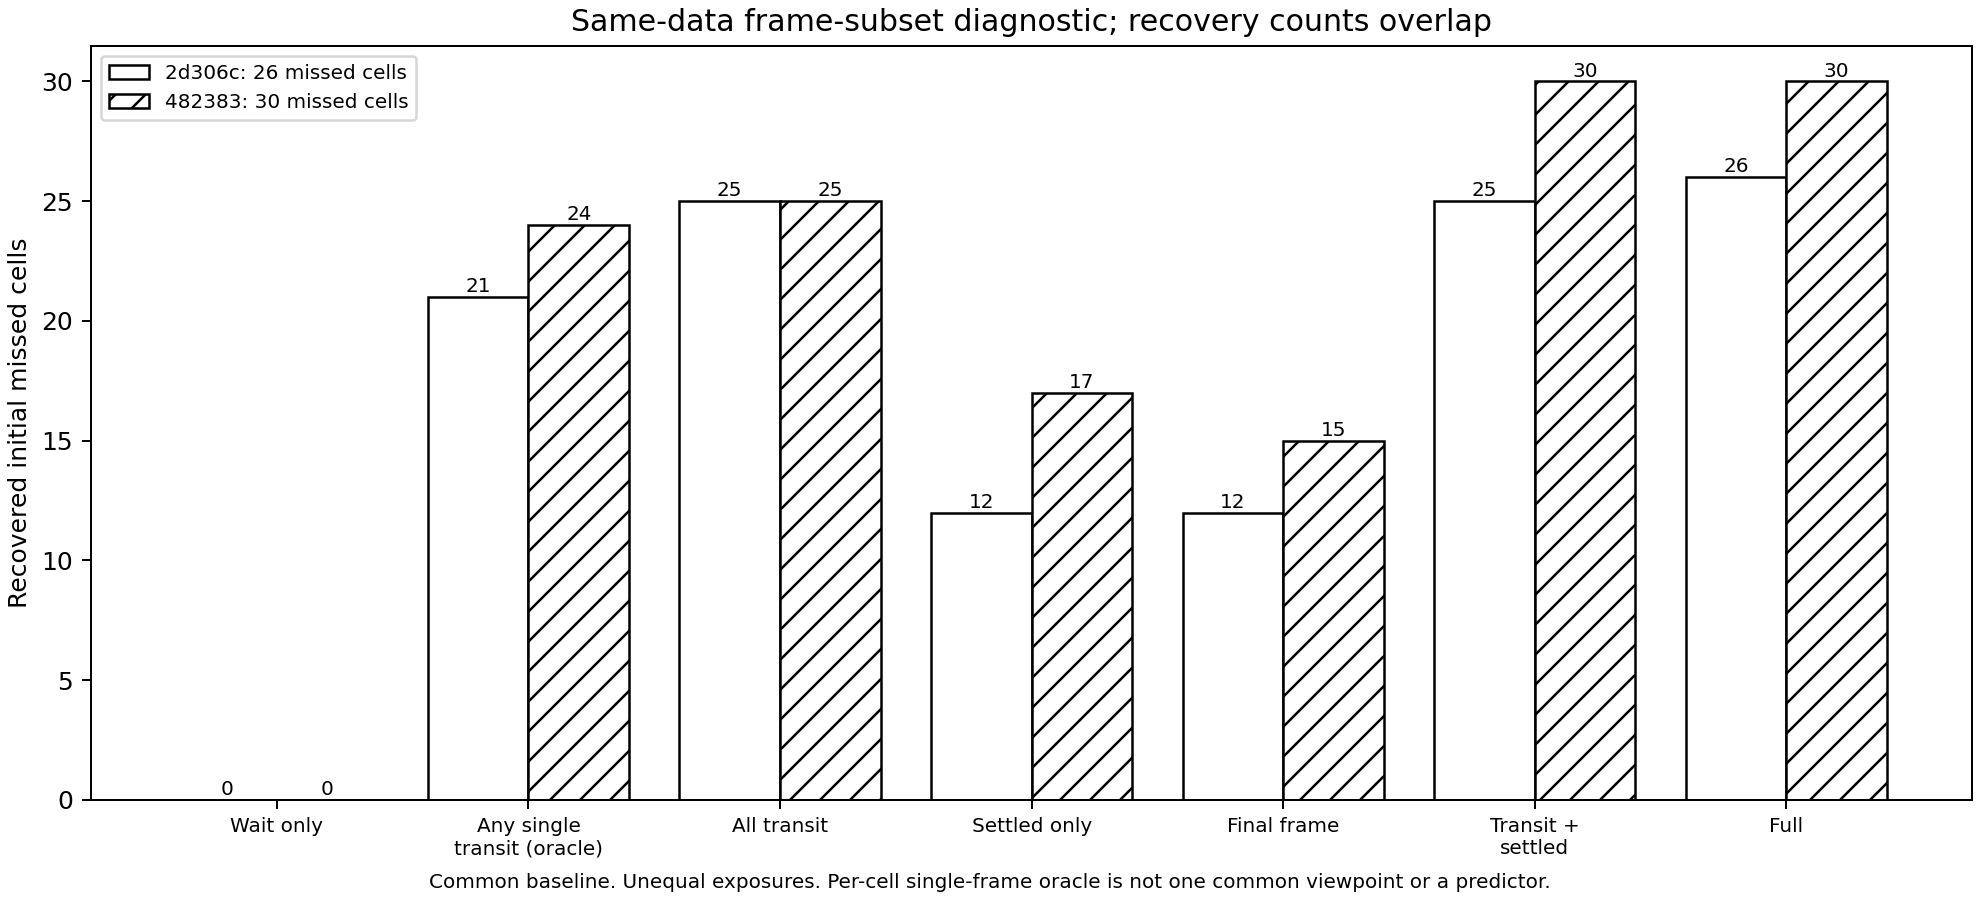

The table this chart was drawn from, first rows:
experiment, cohort, subset, cells, recovered
experiment-b7460b2b0851, all_deficient, prefix, 71, 0
experiment-b7460b2b0851, all_deficient, waiting, 71, 0
experiment-b7460b2b0851, all_deficient, transit, 71, 0
experiment-b7460b2b0851, all_deficient, settled, 71, 0
experiment-b7460b2b0851, all_deficient, moving_and_settled, 71, 0
experiment-b7460b2b0851, all_deficient, final_frame, 71, 0
experiment-b7460b2b0851, all_deficient, full, 71, 0
experiment-b7460b2b0851, all_deficient, any_single_transit, 71, 0
experiment-b7460b2b0851, false_negatives, prefix, 0, 0
experiment-b7460b2b0851, false_negatives, waiting, 0, 0
experiment-b7460b2b0851, false_negatives, transit, 0, 0
experiment-b7460b2b0851, false_negatives, settled, 0, 0
experiment-b7460b2b0851, false_negatives, moving_and_settled, 0, 0
experiment-b7460b2b0851, false_negatives, final_frame, 0, 0
experiment-b7460b2b0851, false_negatives, full, 0, 0
experiment-b7460b2b0851, false_negatives, any_single_transit, 0, 0
experiment-300a6f2d306c, all_deficient, prefix, 71, 0
experiment-300a6f2d306c, all_deficient, waiting, 71, 0
experiment-300a6f2d306c, all_deficient, transit, 71, 44
experiment-300a6f2d306c, all_deficient, settled, 71, 29
experiment-300a6f2d306c, all_deficient, moving_and_settled, 71, 44
experiment-300a6f2d306c, all_deficient, final_frame, 71, 29
experiment-300a6f2d306c, all_deficient, full, 71, 45
experiment-300a6f2d306c, all_deficient, any_single_transit, 71, 44
experiment-300a6f2d306c, false_negatives, prefix, 26, 0
experiment-300a6f2d306c, false_negatives, waiting, 26, 0
experiment-300a6f2d306c, false_negatives, transit, 26, 25
experiment-300a6f2d306c, false_negatives, settled, 26, 12
experiment-300a6f2d306c, false_negatives, moving_and_settled, 26, 25
experiment-300a6f2d306c, false_negatives, final_frame, 26, 12
experiment-300a6f2d306c, false_negatives, full, 26, 26
experiment-300a6f2d306c, false_negatives, any_single_transit, 26, 21
experiment-9d39b7482383, all_deficient, prefix, 71, 0
experiment-9d39b7482383, all_deficient, waiting, 71, 1
experiment-9d39b7482383, all_deficient, transit, 71, 36
experiment-9d39b7482383, all_deficient, settled, 71, 29
experiment-9d39b7482383, all_deficient, moving_and_settled, 71, 42
experiment-9d39b7482383, all_deficient, final_frame, 71, 27
experiment-9d39b7482383, all_deficient, full, 71, 42
experiment-9d39b7482383, all_deficient, any_single_transit, 71, 39
experiment-9d39b7482383, false_negatives, prefix, 30, 0
experiment-9d39b7482383, false_negatives, waiting, 30, 0
experiment-9d39b7482383, false_negatives, transit, 30, 25
experiment-9d39b7482383, false_negatives, settled, 30, 17
experiment-9d39b7482383, false_negatives, moving_and_settled, 30, 30
experiment-9d39b7482383, false_negatives, final_frame, 30, 15
experiment-9d39b7482383, false_negatives, full, 30, 30
experiment-9d39b7482383, false_negatives, any_single_transit, 30, 24
